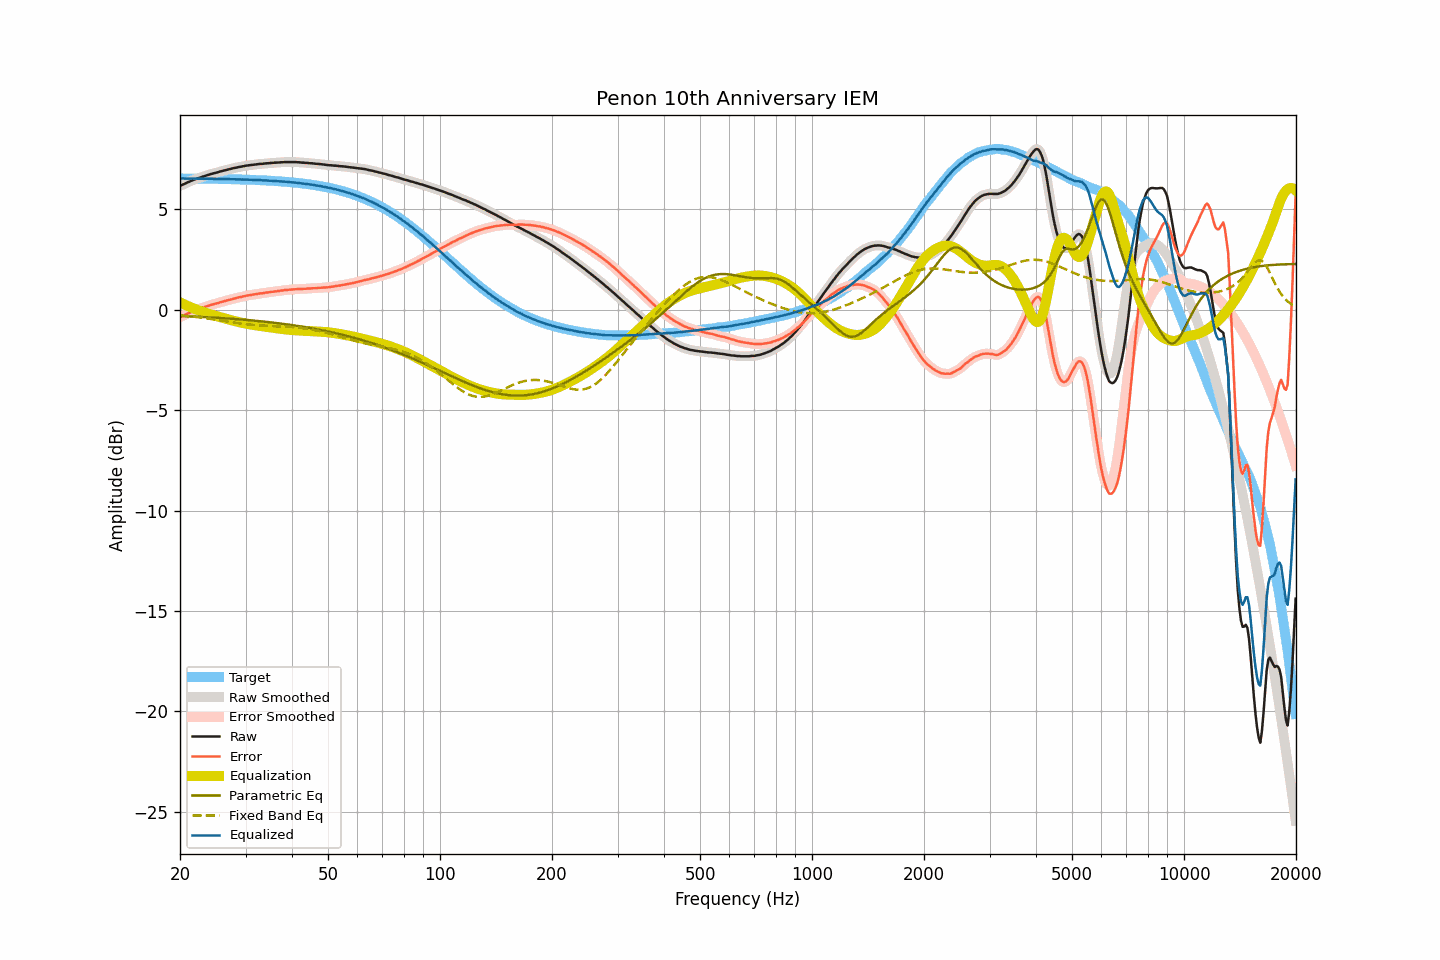

Values plotted in this chart, from the file beside it:
frequency, raw, smoothed, error, error_smoothed, equalization, parametric_eq, fixed_band_eq, equalized_raw, equalized_smoothed, target
20.00, 6.16, 6.16, -0.37, -0.37, 0.37, -0.31, -0.28, 6.54, 6.54, 6.53
20.20, 6.20, 6.20, -0.33, -0.33, 0.33, -0.31, -0.28, 6.54, 6.53, 6.53
20.40, 6.24, 6.24, -0.29, -0.29, 0.29, -0.32, -0.29, 6.54, 6.53, 6.53
20.61, 6.27, 6.28, -0.26, -0.26, 0.25, -0.32, -0.30, 6.53, 6.53, 6.53
20.81, 6.31, 6.31, -0.22, -0.22, 0.22, -0.32, -0.31, 6.53, 6.53, 6.53
21.02, 6.35, 6.35, -0.18, -0.18, 0.18, -0.33, -0.32, 6.53, 6.53, 6.53
21.23, 6.38, 6.39, -0.15, -0.14, 0.14, -0.33, -0.32, 6.53, 6.53, 6.53
21.44, 6.42, 6.42, -0.11, -0.11, 0.11, -0.33, -0.33, 6.53, 6.53, 6.53
21.66, 6.45, 6.45, -0.08, -0.08, 0.08, -0.34, -0.34, 6.53, 6.53, 6.53
21.87, 6.48, 6.49, -0.05, -0.04, 0.05, -0.34, -0.35, 6.53, 6.53, 6.53
22.09, 6.51, 6.51, -0.01, -0.01, 0.02, -0.34, -0.36, 6.53, 6.53, 6.53
22.31, 6.54, 6.54, 0.02, 0.01, -0.01, -0.35, -0.37, 6.53, 6.53, 6.53
22.54, 6.56, 6.57, 0.04, 0.04, -0.04, -0.35, -0.38, 6.52, 6.53, 6.53
22.76, 6.59, 6.59, 0.07, 0.07, -0.07, -0.36, -0.39, 6.52, 6.52, 6.52
22.99, 6.62, 6.62, 0.10, 0.09, -0.10, -0.36, -0.40, 6.53, 6.52, 6.52
23.22, 6.64, 6.65, 0.12, 0.12, -0.13, -0.36, -0.41, 6.52, 6.52, 6.52
23.45, 6.67, 6.67, 0.15, 0.15, -0.15, -0.37, -0.42, 6.52, 6.52, 6.52
23.69, 6.70, 6.70, 0.18, 0.18, -0.18, -0.37, -0.43, 6.52, 6.52, 6.52
23.92, 6.72, 6.73, 0.20, 0.21, -0.20, -0.38, -0.45, 6.52, 6.52, 6.52
24.16, 6.75, 6.75, 0.23, 0.23, -0.23, -0.38, -0.46, 6.52, 6.52, 6.52
24.40, 6.77, 6.77, 0.26, 0.26, -0.25, -0.39, -0.47, 6.52, 6.52, 6.52
24.65, 6.79, 6.79, 0.28, 0.28, -0.28, -0.39, -0.48, 6.52, 6.52, 6.52
24.89, 6.81, 6.81, 0.30, 0.30, -0.30, -0.40, -0.49, 6.51, 6.51, 6.51
25.14, 6.83, 6.83, 0.32, 0.32, -0.32, -0.40, -0.51, 6.51, 6.51, 6.51
25.39, 6.85, 6.86, 0.34, 0.34, -0.35, -0.41, -0.52, 6.51, 6.51, 6.51
25.65, 6.88, 6.88, 0.37, 0.37, -0.37, -0.41, -0.53, 6.51, 6.51, 6.51
25.91, 6.90, 6.90, 0.39, 0.39, -0.39, -0.42, -0.54, 6.51, 6.51, 6.51
26.16, 6.92, 6.92, 0.42, 0.42, -0.41, -0.42, -0.56, 6.51, 6.51, 6.51
26.43, 6.94, 6.94, 0.44, 0.44, -0.44, -0.43, -0.57, 6.51, 6.51, 6.51
26.69, 6.96, 6.96, 0.46, 0.46, -0.46, -0.43, -0.58, 6.50, 6.50, 6.50
26.96, 6.98, 6.98, 0.48, 0.48, -0.48, -0.44, -0.60, 6.50, 6.50, 6.50
27.23, 7.00, 7.00, 0.50, 0.50, -0.50, -0.44, -0.61, 6.50, 6.50, 6.50
27.50, 7.02, 7.02, 0.52, 0.53, -0.52, -0.45, -0.62, 6.50, 6.50, 6.50
27.77, 7.04, 7.04, 0.55, 0.55, -0.54, -0.45, -0.63, 6.50, 6.50, 6.50
28.05, 7.06, 7.06, 0.57, 0.56, -0.56, -0.46, -0.65, 6.50, 6.50, 6.49
28.33, 7.07, 7.08, 0.58, 0.58, -0.58, -0.47, -0.66, 6.49, 6.49, 6.49
28.62, 7.09, 7.09, 0.60, 0.60, -0.60, -0.47, -0.67, 6.49, 6.49, 6.49
28.90, 7.11, 7.11, 0.62, 0.62, -0.62, -0.48, -0.68, 6.49, 6.49, 6.49
29.19, 7.12, 7.13, 0.64, 0.64, -0.64, -0.49, -0.69, 6.48, 6.49, 6.49
29.48, 7.14, 7.14, 0.66, 0.66, -0.66, -0.49, -0.70, 6.49, 6.48, 6.48
29.78, 7.15, 7.16, 0.67, 0.67, -0.67, -0.50, -0.71, 6.48, 6.48, 6.48
30.08, 7.17, 7.17, 0.69, 0.69, -0.69, -0.51, -0.72, 6.48, 6.48, 6.48
30.38, 7.18, 7.18, 0.71, 0.71, -0.71, -0.51, -0.73, 6.48, 6.48, 6.48
30.68, 7.19, 7.19, 0.72, 0.72, -0.72, -0.52, -0.74, 6.47, 6.47, 6.47
30.99, 7.20, 7.20, 0.73, 0.73, -0.73, -0.53, -0.75, 6.47, 6.47, 6.47
31.30, 7.21, 7.21, 0.75, 0.75, -0.75, -0.53, -0.75, 6.47, 6.47, 6.47
31.61, 7.22, 7.22, 0.76, 0.76, -0.76, -0.54, -0.76, 6.46, 6.46, 6.46
31.93, 7.23, 7.23, 0.77, 0.77, -0.77, -0.55, -0.77, 6.46, 6.46, 6.46
32.24, 7.24, 7.24, 0.79, 0.79, -0.79, -0.56, -0.77, 6.46, 6.46, 6.46
32.57, 7.25, 7.25, 0.80, 0.80, -0.80, -0.56, -0.78, 6.46, 6.46, 6.45
32.89, 7.26, 7.26, 0.81, 0.81, -0.81, -0.57, -0.78, 6.45, 6.45, 6.45
33.22, 7.26, 7.27, 0.82, 0.82, -0.82, -0.58, -0.79, 6.44, 6.44, 6.45
33.55, 7.27, 7.27, 0.83, 0.83, -0.83, -0.59, -0.79, 6.44, 6.44, 6.44
33.89, 7.28, 7.28, 0.84, 0.84, -0.84, -0.60, -0.80, 6.44, 6.44, 6.44
34.23, 7.29, 7.29, 0.86, 0.86, -0.86, -0.61, -0.80, 6.44, 6.43, 6.43
34.57, 7.29, 7.30, 0.86, 0.87, -0.87, -0.62, -0.80, 6.43, 6.43, 6.43
34.92, 7.30, 7.30, 0.88, 0.88, -0.88, -0.62, -0.81, 6.43, 6.43, 6.42
35.27, 7.31, 7.31, 0.89, 0.89, -0.89, -0.63, -0.81, 6.42, 6.42, 6.42
35.62, 7.31, 7.32, 0.90, 0.90, -0.90, -0.64, -0.81, 6.41, 6.42, 6.42
35.97, 7.32, 7.32, 0.91, 0.91, -0.91, -0.65, -0.82, 6.41, 6.41, 6.41
... 635 more rows
